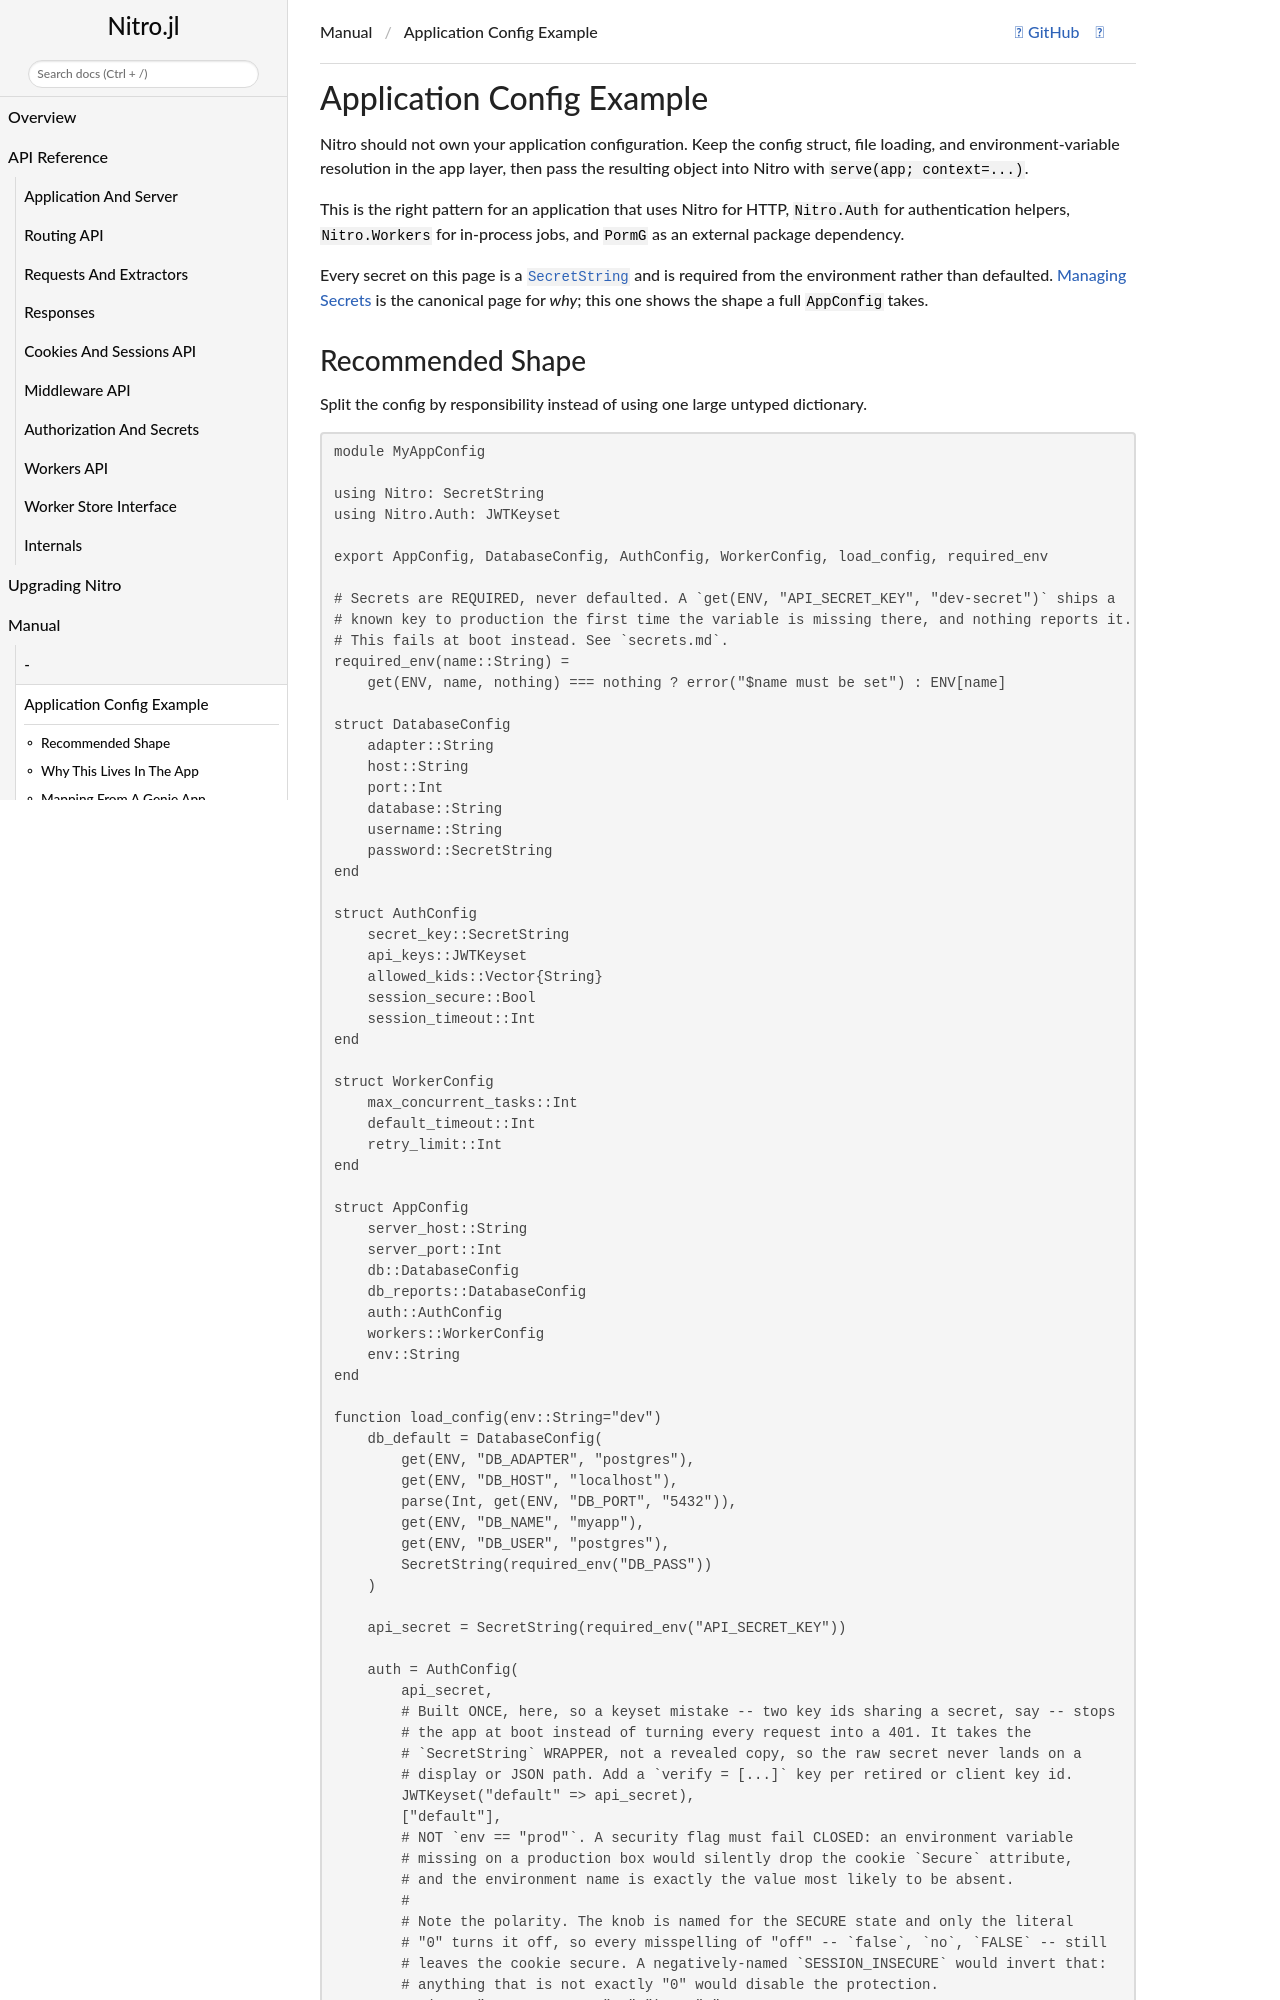

repository: PingoLee/Nitro.jl · page: dev/tutorial/app_config/index.html · generator: jekyll

# Application Config Example

Nitro should not own your application configuration. Keep the config struct, file loading,
and environment-variable resolution in the app layer, then pass the resulting object into
Nitro with `serve(app; context=...)`.

This is the right pattern for an application that uses Nitro for HTTP, `Nitro.Auth` for
authentication helpers, `Nitro.Workers` for in-process jobs, and `PormG` as an external
package dependency.

Every secret on this page is a [`SecretString`](secrets.md#Keeping-Secrets-Out-of-Logs-and-REPL-Output)
and is required from the environment rather than defaulted. [Managing Secrets](secrets.md) is the
canonical page for *why*; this one shows the shape a full `AppConfig` takes.
